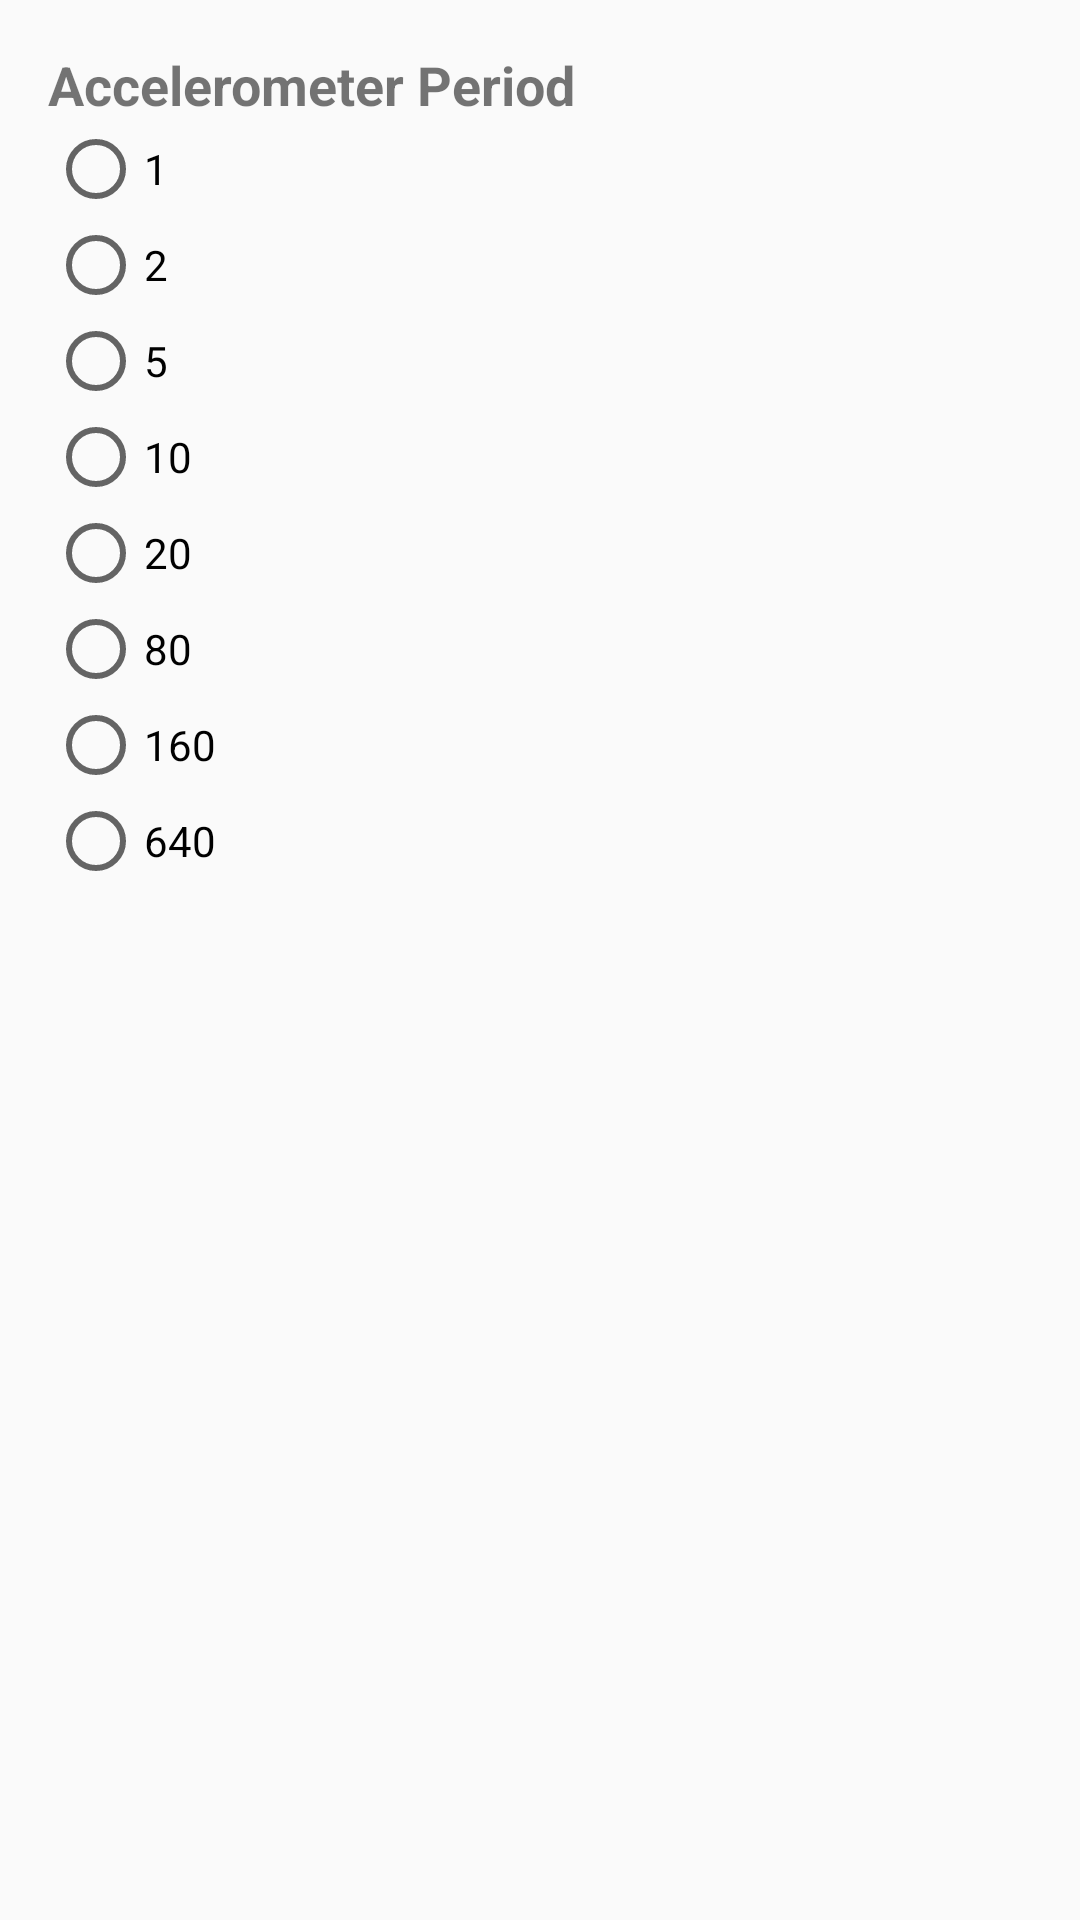

Produce the Android XML layout that renders to this screen, including the resource entries it uses.
<!-- AndroidManifest.xml: application theme AppTheme -->
<!-- res/layout/activity_accelerometer_settings.xml -->
<?xml version="1.0" encoding="utf-8"?>


<LinearLayout xmlns:android="http://schemas.android.com/apk/res/android"
    android:orientation="vertical" android:layout_width="match_parent"
    android:layout_height="match_parent"
    android:paddingLeft="@dimen/activity_horizontal_margin"
    android:paddingRight="@dimen/activity_horizontal_margin"
    android:paddingTop="@dimen/activity_vertical_margin"
    android:paddingBottom="@dimen/activity_vertical_margin">

    <TextView
        android:layout_width="match_parent"
        android:layout_height="wrap_content"
        android:layout_centerHorizontal="true"
        android:textStyle="bold"
        android:textSize="18dp"
        android:text="@string/accelerometer_period"/>

    <RadioGroup xmlns:android="http://schemas.android.com/apk/res/android"
        android:layout_width="fill_parent"
        android:layout_height="wrap_content"
        android:orientation="vertical">
        <RadioButton android:id="@+id/radio_ap1"
            android:layout_width="wrap_content"
            android:layout_height="wrap_content"
            android:text="1"
            android:onClick="onRadioButtonClicked"/>
        <RadioButton android:id="@+id/radio_ap2"
            android:layout_width="wrap_content"
            android:layout_height="wrap_content"
            android:text="2"
            android:onClick="onRadioButtonClicked"/>
        <RadioButton android:id="@+id/radio_ap5"
            android:layout_width="wrap_content"
            android:layout_height="wrap_content"
            android:text="5"
            android:onClick="onRadioButtonClicked"/>
        <RadioButton android:id="@+id/radio_ap10"
            android:layout_width="wrap_content"
            android:layout_height="wrap_content"
            android:text="10"
            android:onClick="onRadioButtonClicked"/>
        <RadioButton android:id="@+id/radio_ap20"
            android:layout_width="wrap_content"
            android:layout_height="wrap_content"
            android:text="20"
            android:onClick="onRadioButtonClicked"/>
        <RadioButton android:id="@+id/radio_ap80"
            android:layout_width="wrap_content"
            android:layout_height="wrap_content"
            android:text="80"
            android:onClick="onRadioButtonClicked"/>
        <RadioButton android:id="@+id/radio_ap160"
            android:layout_width="wrap_content"
            android:layout_height="wrap_content"
            android:text="160"
            android:onClick="onRadioButtonClicked"/>
        <RadioButton android:id="@+id/radio_ap640"
            android:layout_width="wrap_content"
            android:layout_height="wrap_content"
            android:text="640"
            android:onClick="onRadioButtonClicked"/>
    </RadioGroup>

</LinearLayout>
<!-- resources referenced by this layout -->
<resources>
  <dimen name="activity_horizontal_margin">16dp</dimen>
  <dimen name="activity_vertical_margin">16dp</dimen>
  <string name="accelerometer_period">Accelerometer Period</string>
  <style name="AppTheme" parent="Theme.AppCompat.Light.DarkActionBar">
          
          <item name="colorPrimary">@color/colorPrimary</item>
          <item name="colorPrimaryDark">@color/colorPrimaryDark</item>
          <item name="colorAccent">@color/colorAccent</item>
      </style>
  <color name="colorPrimary">#3F51B5</color>
  <color name="colorPrimaryDark">#303F9F</color>
  <color name="colorAccent">#FF4081</color>
</resources>
